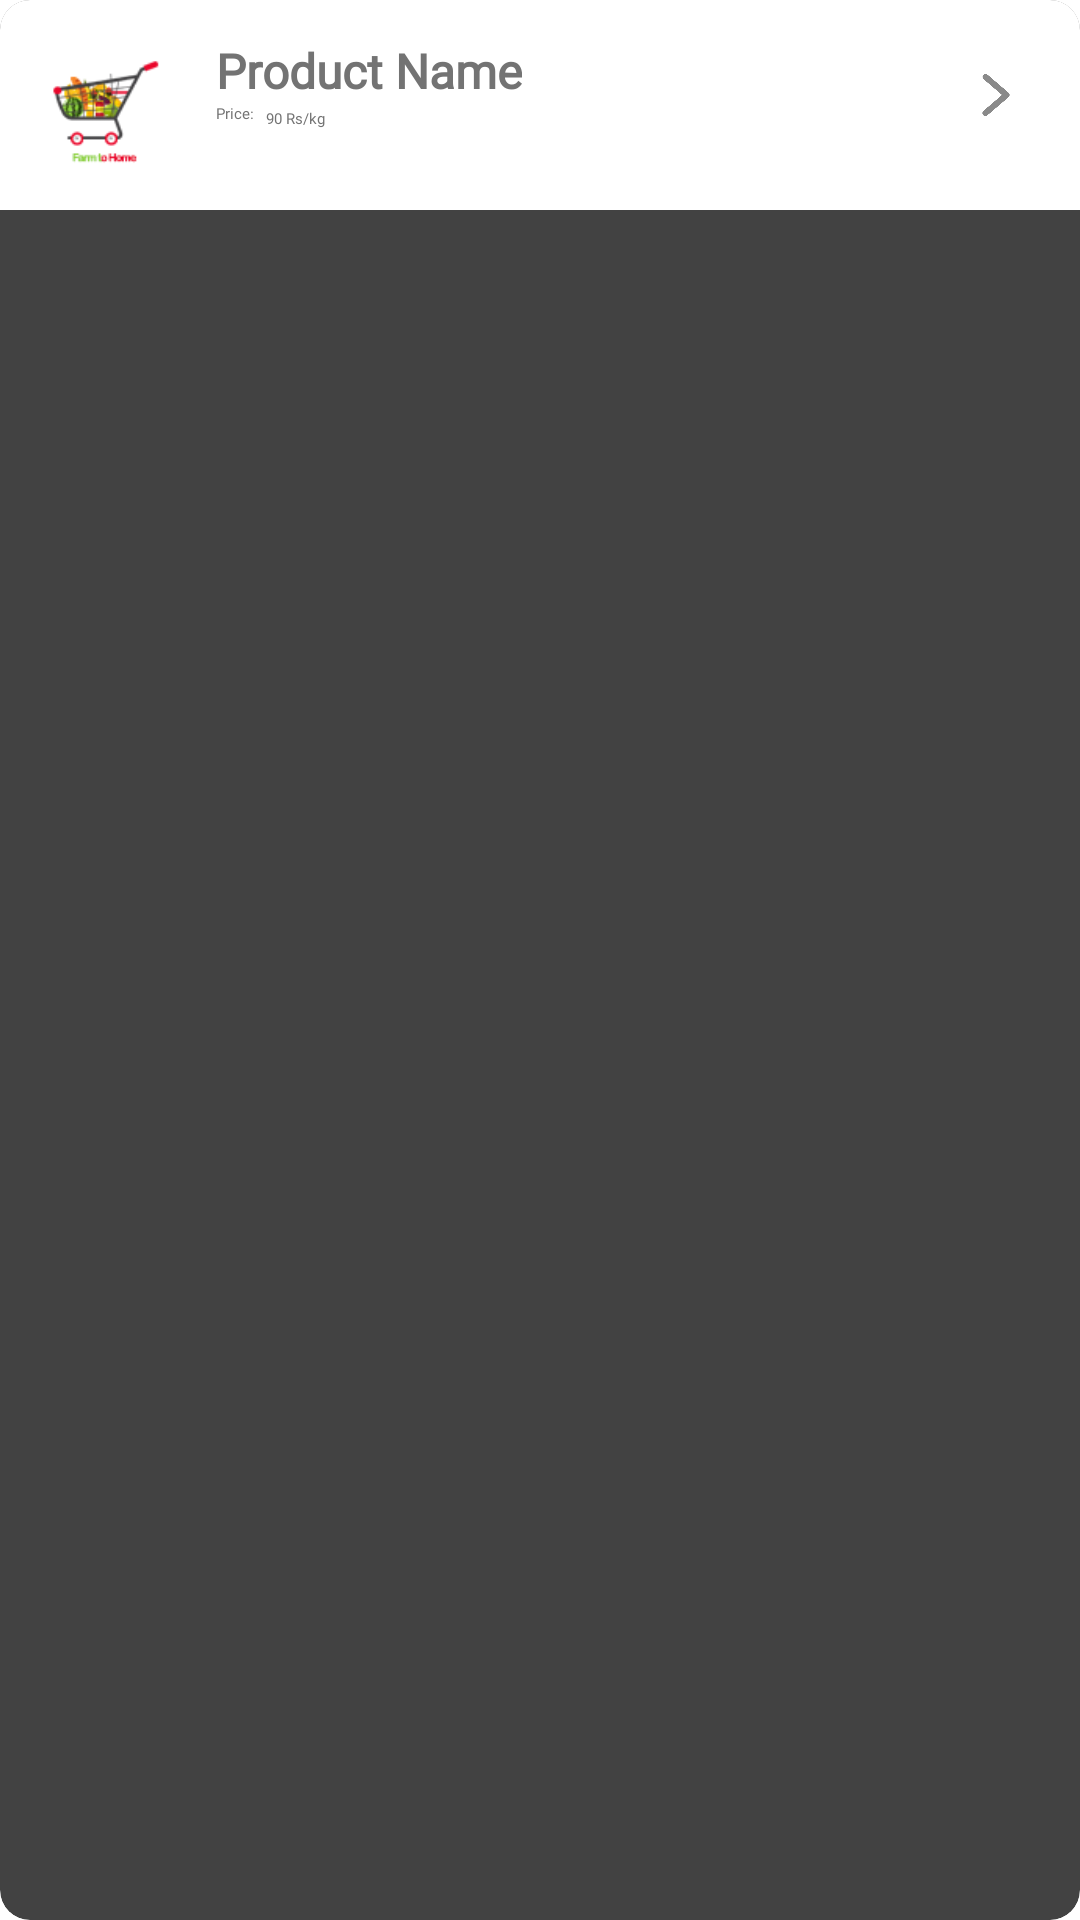

This screen was rendered from an Android layout file. Write that file and the resources it references.
<!-- AndroidManifest.xml: application theme Theme.App.Starting -->
<!-- res/layout/product_list_items.xml -->
<?xml version="1.0" encoding="utf-8"?>
<androidx.cardview.widget.CardView
    xmlns:android="http://schemas.android.com/apk/res/android"
    xmlns:app="http://schemas.android.com/apk/res-auto"
    xmlns:tools="http://schemas.android.com/tools"
    android:id="@+id/cardview_items"
    android:layout_width="match_parent"
    android:layout_height="wrap_content"
    android:background="@color/white"
    android:layout_margin="5dp"
    android:elevation="15dp"
    app:cardCornerRadius="10dp"
    android:layout_marginBottom="5dp"
    app:cardElevation="15dp">
    <androidx.constraintlayout.widget.ConstraintLayout
        android:id="@+id/constraint_layout_delivered"
        android:layout_width="match_parent"
        android:layout_height="wrap_content"
        android:background="@color/white"
        android:paddingBottom="7dp">

        <ImageView
            android:id="@+id/iv_product"
            android:layout_width="50dp"
            android:layout_height="50dp"
            android:layout_marginStart="10dp"
            android:layout_marginTop="10dp"
            android:layout_marginBottom="3dp"
            android:src="@drawable/logo_round"
            app:layout_constraintBottom_toBottomOf="parent"
            app:layout_constraintStart_toStartOf="parent"
            app:layout_constraintTop_toTopOf="parent"
            app:layout_constraintVertical_bias="0.142" />

        <TextView
            android:id="@+id/tv_product_name"
            android:layout_width="wrap_content"
            android:layout_height="wrap_content"
            android:layout_marginStart="12dp"
            android:fontFamily="@font/montserrat"
            android:textColor="@color/grey"
            android:gravity="center_vertical"
            android:text="Product Name"
            android:textSize="16sp"
            android:textStyle="bold"
            app:layout_constraintBottom_toBottomOf="@+id/iv_product"
            app:layout_constraintStart_toEndOf="@+id/iv_product"
            app:layout_constraintTop_toTopOf="@+id/iv_product"
            app:layout_constraintVertical_bias="0.09" />

        <ImageView
            android:layout_width="24dp"
            android:layout_height="24dp"
            android:layout_marginEnd="16dp"
            android:src="@drawable/next"
            app:layout_constraintBottom_toBottomOf="parent"
            app:layout_constraintEnd_toEndOf="parent"
            app:layout_constraintTop_toTopOf="parent" />

        <TextView
            android:id="@+id/textView"
            android:layout_width="wrap_content"
            android:layout_height="wrap_content"
            android:fontFamily="@font/montserrat"
            android:text="Price:"
            android:textColor="@color/grey"
            app:layout_constraintBottom_toBottomOf="parent"
            app:layout_constraintEnd_toEndOf="@+id/tv_product_name"
            app:layout_constraintHorizontal_bias="0.0"
            app:layout_constraintStart_toStartOf="@+id/tv_product_name"
            app:layout_constraintTop_toBottomOf="@+id/tv_product_name"
            app:layout_constraintVertical_bias="0.0" />

        <TextView
            android:id="@+id/product_price_create_order"
            android:layout_width="wrap_content"
            android:layout_height="wrap_content"
            android:layout_marginStart="4dp"
            android:fontFamily="@font/montserrat"
            android:text="90 Rs"
            android:textColor="@color/grey"
            app:layout_constraintBottom_toBottomOf="parent"
            app:layout_constraintStart_toEndOf="@+id/textView"
            app:layout_constraintTop_toBottomOf="@+id/tv_product_name"
            app:layout_constraintVertical_bias="0.083" />

        <TextView
            android:id="@+id/product_unit_create_order"
            android:layout_width="wrap_content"
            android:layout_height="wrap_content"
            android:fontFamily="@font/montserrat"
            android:text="/kg"
            android:textColor="@color/grey"
            app:layout_constraintBottom_toBottomOf="parent"
            app:layout_constraintStart_toEndOf="@+id/product_price_create_order"
            app:layout_constraintTop_toBottomOf="@+id/tv_product_name"
            app:layout_constraintVertical_bias="0.083" />

    </androidx.constraintlayout.widget.ConstraintLayout>
</androidx.cardview.widget.CardView>
<!-- resources referenced by this layout -->
<resources>
  <color name="grey">#737373</color>
  <color name="white">#FFFFFFFF</color>
  <!-- drawable logo_round: png bitmap (drawable, 9240 bytes) -->
  <!-- drawable next: png bitmap (drawable, 10285 bytes) -->
  <style name="Theme.App.Starting" parent="Theme.SplashScreen">
          // Set the splash screen background, animated icon, and animation duration.
          <item name="windowSplashScreenBackground">@color/white</item>
  
          // Use windowSplashScreenAnimatedIcon to add either a drawable or an
          // animated drawable. One of these is required.
          <item name="windowSplashScreenAnimatedIcon">@drawable/icon_launcher</item>
          <item name="windowSplashScreenAnimationDuration">200</item>
          <item name="windowSplashScreenIconBackgroundColor">@color/white</item>
  
          // Set the theme of the Activity that directly follows your splash screen.
          <item name="postSplashScreenTheme">@style/Theme.Design.NoActionBar</item>
      </style>
  <!-- drawable icon_launcher: png bitmap (drawable, 71483 bytes) -->
  <style name="Theme.Design.NoActionBar">
          <item name="windowActionBar">false</item>
          <item name="windowNoTitle">true</item>
          <item name="android:textViewStyle">@style/MontserratTextViewStyle</item>
      </style>
  <style name="MontserratTextViewStyle" parent="android:Widget.TextView">
          <item name="android:fontFamily">@font/montserrat</item>
      </style>
</resources>
